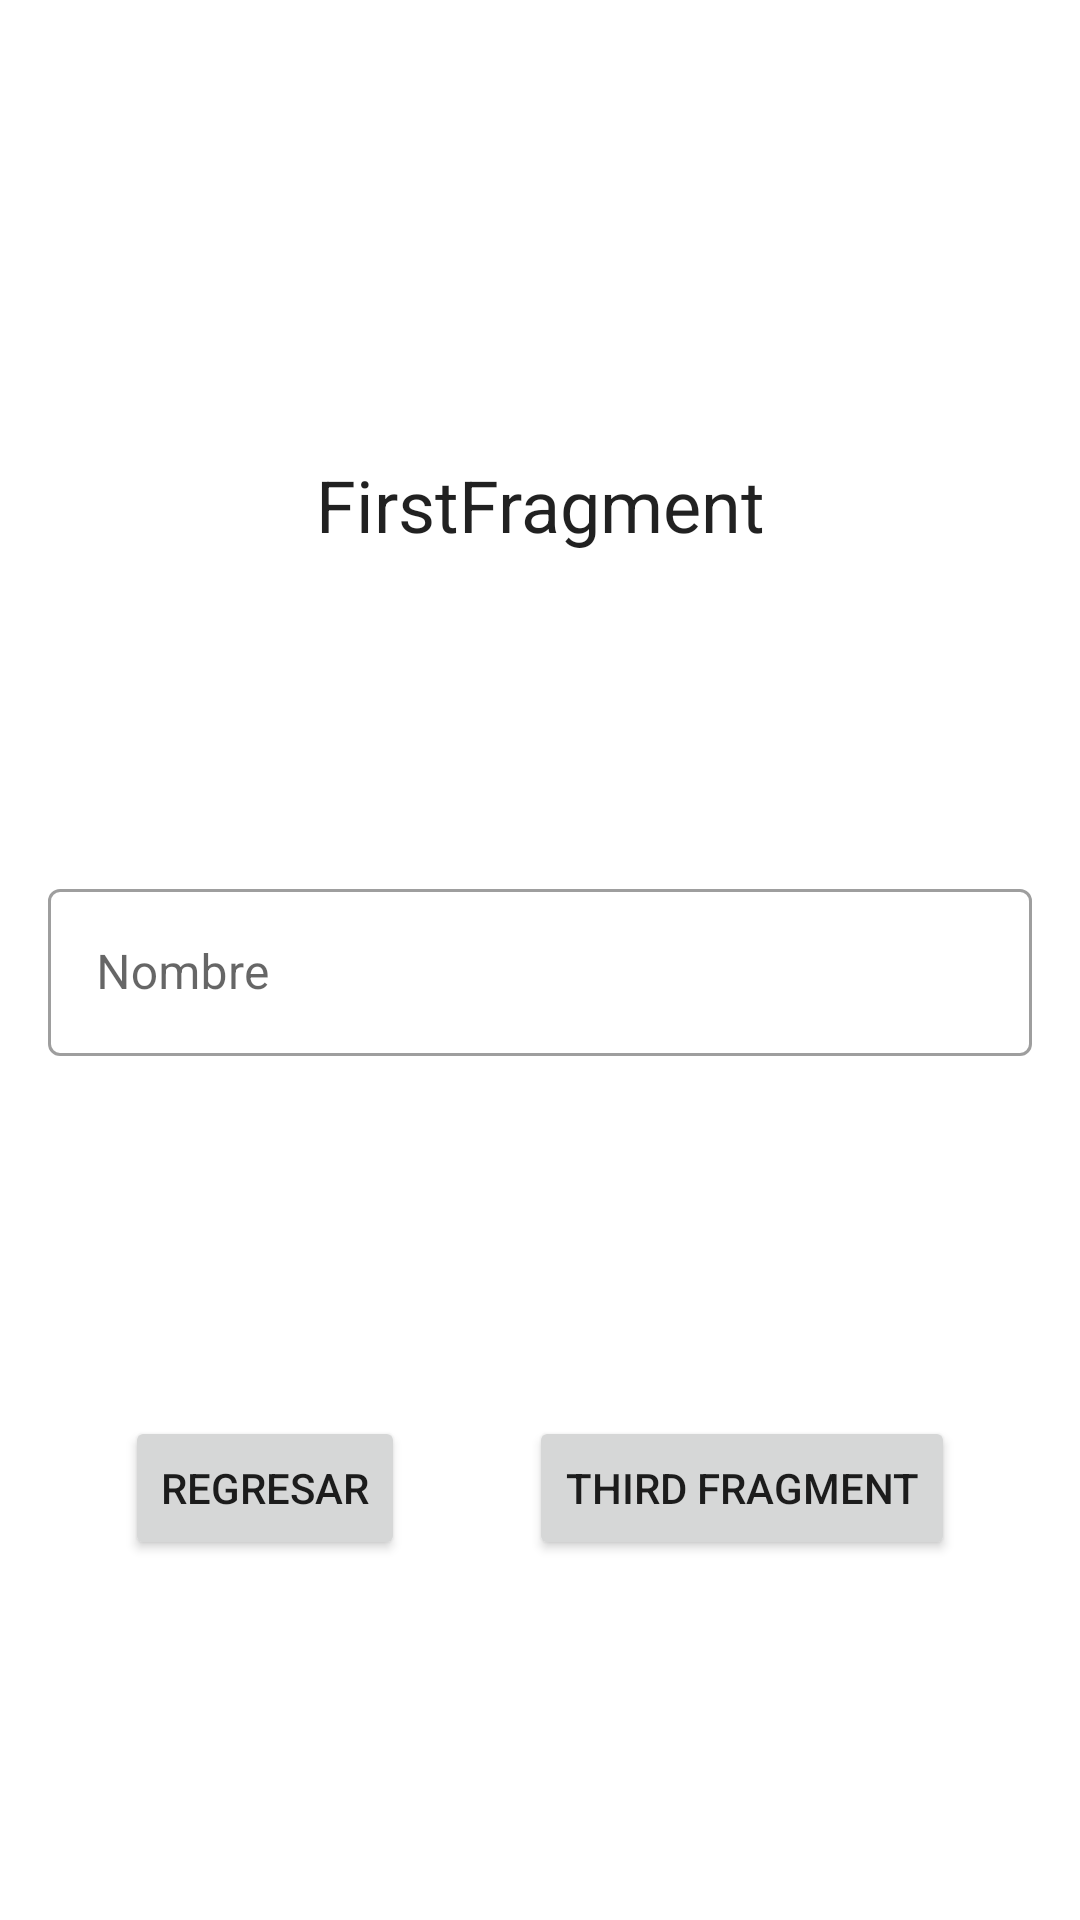

Write the Android layout XML for this screen, with the resource values it uses.
<!-- AndroidManifest.xml: application theme Theme.EjercicioFragmentNav -->
<!-- res/layout/fragment_first.xml -->
<?xml version="1.0" encoding="utf-8"?>
<androidx.constraintlayout.widget.ConstraintLayout xmlns:android="http://schemas.android.com/apk/res/android"
    xmlns:app="http://schemas.android.com/apk/res-auto"
    xmlns:tools="http://schemas.android.com/tools"
    android:layout_width="match_parent"
    android:layout_height="match_parent"
    tools:context=".FirstFragment">

    <TextView
        android:id="@+id/textView2"
        style="?attr/textAppearanceHeadline5"
        android:layout_width="wrap_content"
        android:layout_height="wrap_content"
        android:text="FirstFragment"
        app:layout_constraintBottom_toBottomOf="parent"
        app:layout_constraintEnd_toEndOf="parent"
        app:layout_constraintStart_toStartOf="parent"
        app:layout_constraintTop_toTopOf="parent"
        app:layout_constraintVertical_bias="0.25" />

    <com.google.android.material.textfield.TextInputLayout
        android:id="@+id/textInputLayout"
        style="@style/Widget.MaterialComponents.TextInputLayout.OutlinedBox"
        android:layout_width="match_parent"
        android:layout_height="wrap_content"
        android:layout_margin="16dp"
        android:hint="Nombre"
        app:layout_constraintBottom_toBottomOf="parent"
        app:layout_constraintEnd_toEndOf="parent"
        app:layout_constraintStart_toStartOf="parent"
        app:layout_constraintTop_toBottomOf="@+id/textView2"
        app:layout_constraintVertical_bias="0.25">

        <com.google.android.material.textfield.TextInputEditText
            android:id="@+id/editTextNombre"
            android:layout_width="match_parent"
            android:layout_height="wrap_content">

        </com.google.android.material.textfield.TextInputEditText>

    </com.google.android.material.textfield.TextInputLayout>

    <Button
        android:id="@+id/buttonReturn"
        android:layout_width="wrap_content"
        android:layout_height="wrap_content"
        android:text="Regresar"
        app:layout_constraintBottom_toBottomOf="parent"
        app:layout_constraintEnd_toStartOf="@+id/buttonToThird"
        app:layout_constraintHorizontal_bias="0.5"
        app:layout_constraintStart_toStartOf="parent"
        app:layout_constraintTop_toBottomOf="@+id/textInputLayout" />

    <Button
        android:id="@+id/buttonToThird"
        android:layout_width="wrap_content"
        android:layout_height="wrap_content"
        android:text="Third Fragment"
        app:layout_constraintBottom_toBottomOf="parent"
        app:layout_constraintEnd_toEndOf="parent"
        app:layout_constraintHorizontal_bias="0.5"
        app:layout_constraintStart_toEndOf="@+id/buttonReturn"
        app:layout_constraintTop_toBottomOf="@+id/textInputLayout" />

</androidx.constraintlayout.widget.ConstraintLayout>
<!-- resources referenced by this layout -->
<resources>
  <style name="Theme.EjercicioFragmentNav" parent="Theme.MaterialComponents.DayNight.DarkActionBar">
          
          <item name="colorPrimary">@color/purple_500</item>
          <item name="colorPrimaryVariant">@color/purple_700</item>
          <item name="colorOnPrimary">@color/white</item>
          
          <item name="colorSecondary">@color/teal_200</item>
          <item name="colorSecondaryVariant">@color/teal_700</item>
          <item name="colorOnSecondary">@color/black</item>
          
          <item name="android:statusBarColor" tools:targetApi="l">?attr/colorPrimaryVariant</item>
          
      </style>
  <!-- not gathered from this repository: default colours our renderer supplied (Android Studio template values) -->
  <color name="purple_500">#FF6200EE</color>
  <color name="purple_700">#FF3700B3</color>
  <color name="teal_200">#FF03DAC5</color>
  <color name="teal_700">#FF018786</color>
  <color name="black">#FF000000</color>
  <color name="white">#FFFFFFFF</color>
</resources>
